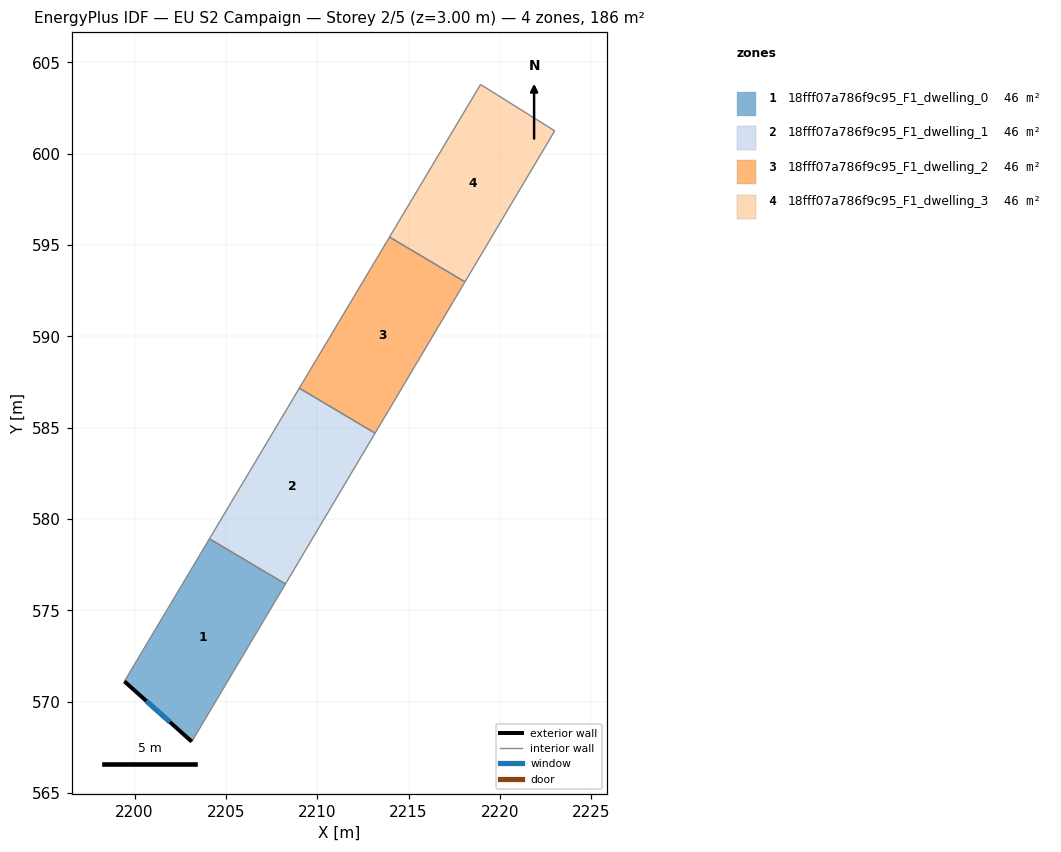
=== STOREY PLAN SPEC (per zone: floor XY polygon, exterior-wall plan segments, windows/doors) ===
zone 1: 18fff07a786f9c95_F1_dwelling_0  (46.4 m²)
  floor: (2208.26, 576.45) (2203.13, 567.82) (2199.44, 571.12) (2204.10, 578.92)
  exterior wall: (2199.44, 571.12) – (2203.13, 567.82)  [5.0 m]
    window: (2200.64, 570.04) – (2201.93, 568.89)  [1.8 m²]
  interior walls: 3
zone 2: 18fff07a786f9c95_F1_dwelling_1  (46.4 m²)
  floor: (2213.17, 584.70) (2208.26, 576.45) (2204.10, 578.92) (2209.02, 587.17)
  interior walls: 4
zone 3: 18fff07a786f9c95_F1_dwelling_2  (46.4 m²)
  floor: (2218.09, 592.99) (2213.17, 584.70) (2209.02, 587.17) (2213.96, 595.44)
  interior walls: 4
zone 4: 18fff07a786f9c95_F1_dwelling_3  (46.4 m²)
  floor: (2223.00, 601.25) (2218.09, 592.99) (2213.96, 595.44) (2218.94, 603.79)
  interior walls: 4

=== DERIVED (storey summary) ===
Building: EU S2 Campaign
Storey: 2 of 5  (floor level z = 3.00 m)
Storey gross floor area: 185.6 m²
Zones on this storey: 4
  - 18fff07a786f9c95_F1_dwelling_0: floor 46.4 m²; exterior wall 5.0 m (14.9 m²); 1 window(s) 1.8 m²; WWR 12.2%
  - 18fff07a786f9c95_F1_dwelling_1: floor 46.4 m²
  - 18fff07a786f9c95_F1_dwelling_2: floor 46.4 m²
  - 18fff07a786f9c95_F1_dwelling_3: floor 46.4 m²
Zone adjacency (shared interzone walls):
  - 18fff07a786f9c95_F1_dwelling_0 ↔ 18fff07a786f9c95_F1_dwelling_1
  - 18fff07a786f9c95_F1_dwelling_1 ↔ 18fff07a786f9c95_F1_dwelling_2
  - 18fff07a786f9c95_F1_dwelling_2 ↔ 18fff07a786f9c95_F1_dwelling_3